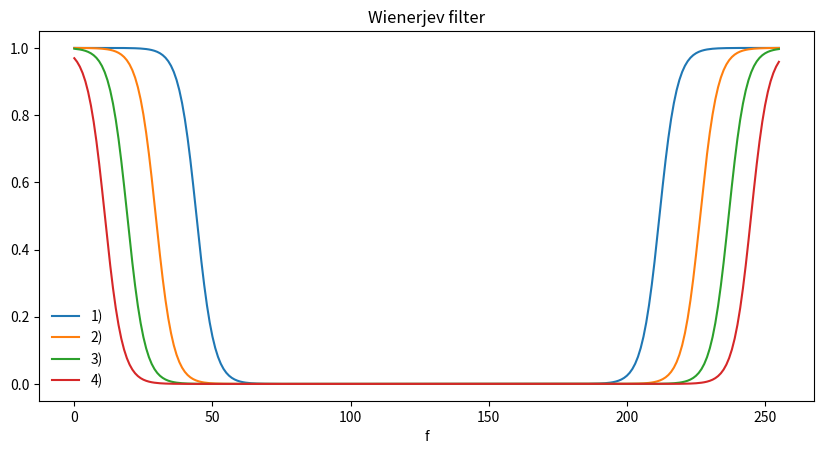

The script that saved this image:
import numpy as np
import matplotlib.pyplot as plt


# Get current size
fig_size = plt.rcParams["figure.figsize"]
#print("Current size:", fig_size)
#Set figure width to 8 and height to 4.8
fig_size[0] = 10   #povečamo našo slikico (menda je osnova(6.4,4.8)
fig_size[1] = 4.8
plt.rcParams["figure.figsize"] = fig_size
#print("Current size:", fig_size)

t=np.arange(0,256,1)
def r(t): #prenosna funkcija
    tau=30
    r=1/(tau)*np.exp(-t/tau)
    return r




plt.figure(0)


plt.figure(1)
def S(t):
    S=10000*np.exp(-0.3125*t) + 10000*np.exp(-80 + 0.3125*t)
    return S
phi=(S(t)/(S(t)+(10**-2)))
plt.plot(t,phi,label='1)')
def S(t):
    S=1000000*(np.exp(-0.3125*t) + np.exp(-80 + 0.3125*t))
    return S

phi=(S(t)/(S(t)+(10**2)))
plt.plot(t,phi,label='2)')
def S(t):
    S=4000000*(np.exp(-0.3125*t) + np.exp(-80 + 0.3125*t))
    return S

phi=(S(t)/(S(t)+(10**4)))
plt.plot(t,phi,label='3)')

def S(t):
    S=10000000*(np.exp(-0.3125*t) + np.exp(-80 + 0.3125*t))
    return S

phi=(S(t)/(S(t)+(10**5.5)))
plt.plot(t,phi,label='4)')
plt.xlabel('f')
plt.legend(loc=0,frameon=False)
plt.title('Wienerjev filter')
plt.savefig('lincoln_filter.png')